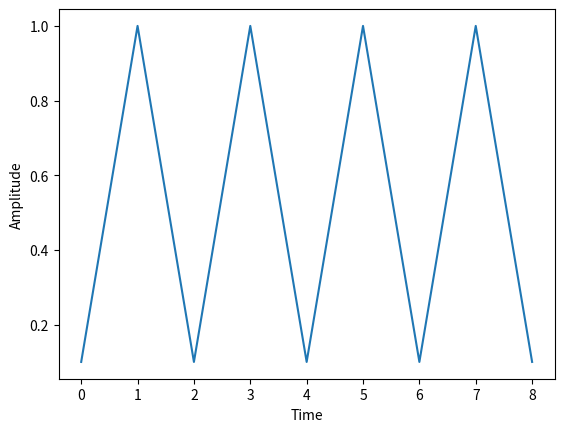

Here is the Python script that generated this plot:

#install matplotlib if it is not already installed in your system
# sudo apt-get install python3-matplotlib
# run either as python3 <this script name> or add the path to python3 binary as at the top of the file #!<python3 binary path> 
import matplotlib.pyplot as plt
plt.plot([0.1,1,0.1,1,0.1,1,0.1,1,0.1])
plt.ylabel('Amplitude')
plt.xlabel('Time')
plt.show()
